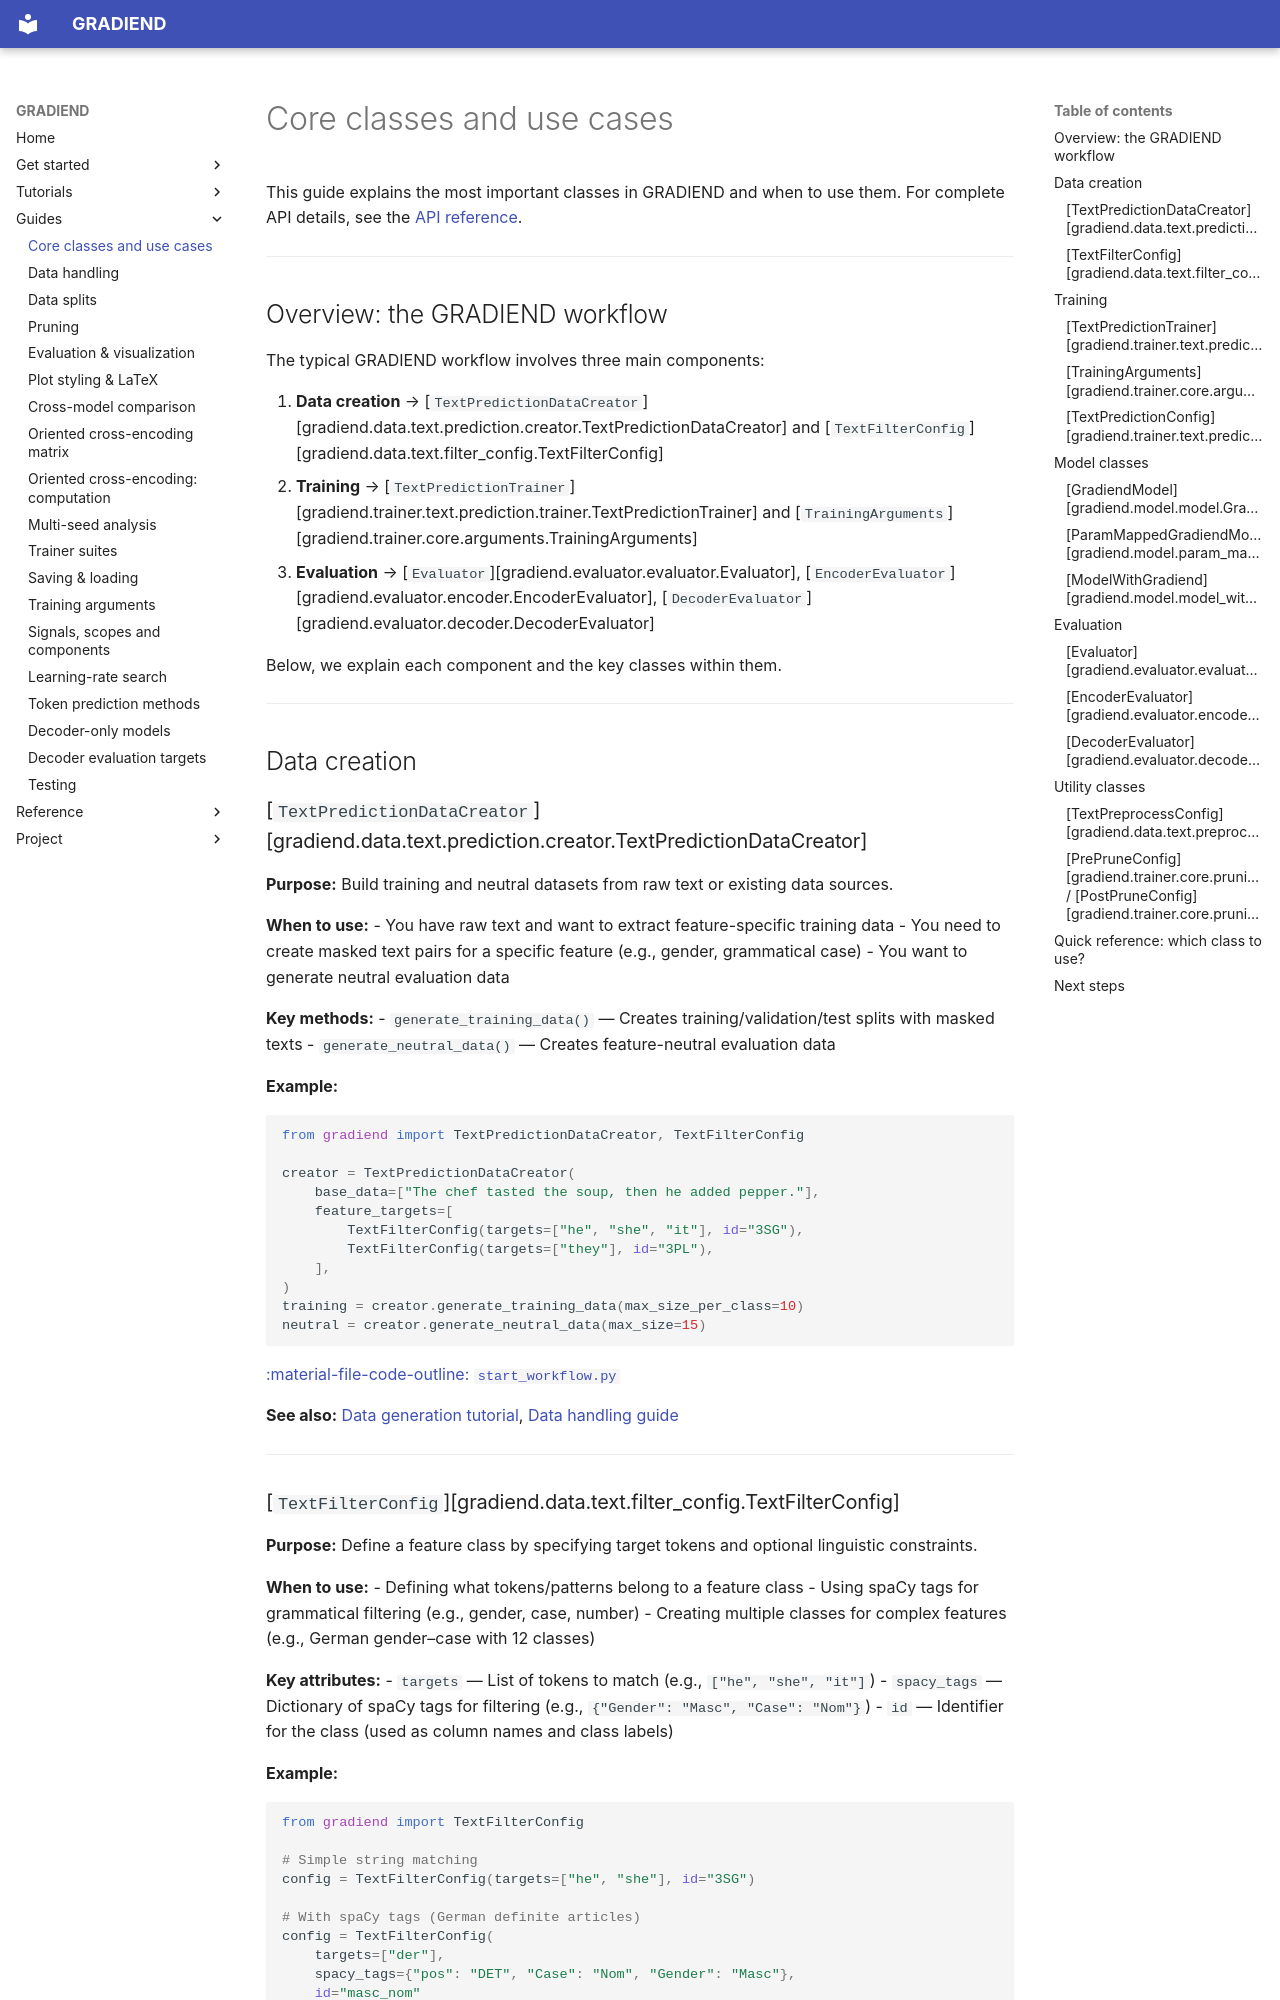

repository: aieng-lab/gradiend-iend · page: guides/core-classes/index.html · generator: mkdocs

# Core classes and use cases

This guide explains the most important classes in GRADIEND and when to use them. For complete API details, see the [API reference](../api/index.md).

---

## Overview: the GRADIEND workflow

The typical GRADIEND workflow involves three main components:

1. **Data creation** → [`TextPredictionDataCreator`][gradiend.data.text.prediction.creator.TextPredictionDataCreator] and [`TextFilterConfig`][gradiend.data.text.filter_config.TextFilterConfig]
2. **Training** → [`TextPredictionTrainer`][gradiend.trainer.text.prediction.trainer.TextPredictionTrainer] and [`TrainingArguments`][gradiend.trainer.core.arguments.TrainingArguments]
3. **Evaluation** → [`Evaluator`][gradiend.evaluator.evaluator.Evaluator], [`EncoderEvaluator`][gradiend.evaluator.encoder.EncoderEvaluator], [`DecoderEvaluator`][gradiend.evaluator.decoder.DecoderEvaluator]

Below, we explain each component and the key classes within them.

---

## Data creation

### [`TextPredictionDataCreator`][gradiend.data.text.prediction.creator.TextPredictionDataCreator]

**Purpose:** Build training and neutral datasets from raw text or existing data sources.

**When to use:** 
- You have raw text and want to extract feature-specific training data
- You need to create masked text pairs for a specific feature (e.g., gender, grammatical case)
- You want to generate neutral evaluation data

**Key methods:**
- `generate_training_data()` — Creates training/validation/test splits with masked texts
- `generate_neutral_data()` — Creates feature-neutral evaluation data

**Example:**
```python
from gradiend import TextPredictionDataCreator, TextFilterConfig

creator = TextPredictionDataCreator(
    base_data=["The chef tasted the soup, then he added pepper."],
    feature_targets=[
        TextFilterConfig(targets=["he", "she", "it"], id="3SG"),
        TextFilterConfig(targets=["they"], id="3PL"),
    ],
)
training = creator.generate_training_data(max_size_per_class=10)
neutral = creator.generate_neutral_data(max_size=15)
```

[:material-file-code-outline: `start_workflow.py`](https://github.com/aieng-lab/gradiend/blob/main/gradiend/examples/start_workflow.py)

**See also:** [Data generation tutorial](../tutorials/data-generation.md), [Data handling guide](data-handling.md)

---

### [`TextFilterConfig`][gradiend.data.text.filter_config.TextFilterConfig]

**Purpose:** Define a feature class by specifying target tokens and optional linguistic constraints.

**When to use:**
- Defining what tokens/patterns belong to a feature class
- Using spaCy tags for grammatical filtering (e.g., gender, case, number)
- Creating multiple classes for complex features (e.g., German gender–case with 12 classes)

**Key attributes:**
- `targets` — List of tokens to match (e.g., `["he", "she", "it"]`)
- `spacy_tags` — Dictionary of spaCy tags for filtering (e.g., `{"Gender": "Masc", "Case": "Nom"}`)
- `id` — Identifier for the class (used as column names and class labels)

**Example:**
```python
from gradiend import TextFilterConfig

# Simple string matching
config = TextFilterConfig(targets=["he", "she"], id="3SG")

# With spaCy tags (German definite articles)
config = TextFilterConfig(
    targets=["der"],
    spacy_tags={"pos": "DET", "Case": "Nom", "Gender": "Masc"},
    id="masc_nom"
)
```

**See also:** [Data generation tutorial](../tutorials/data-generation.md)

---

## Training
